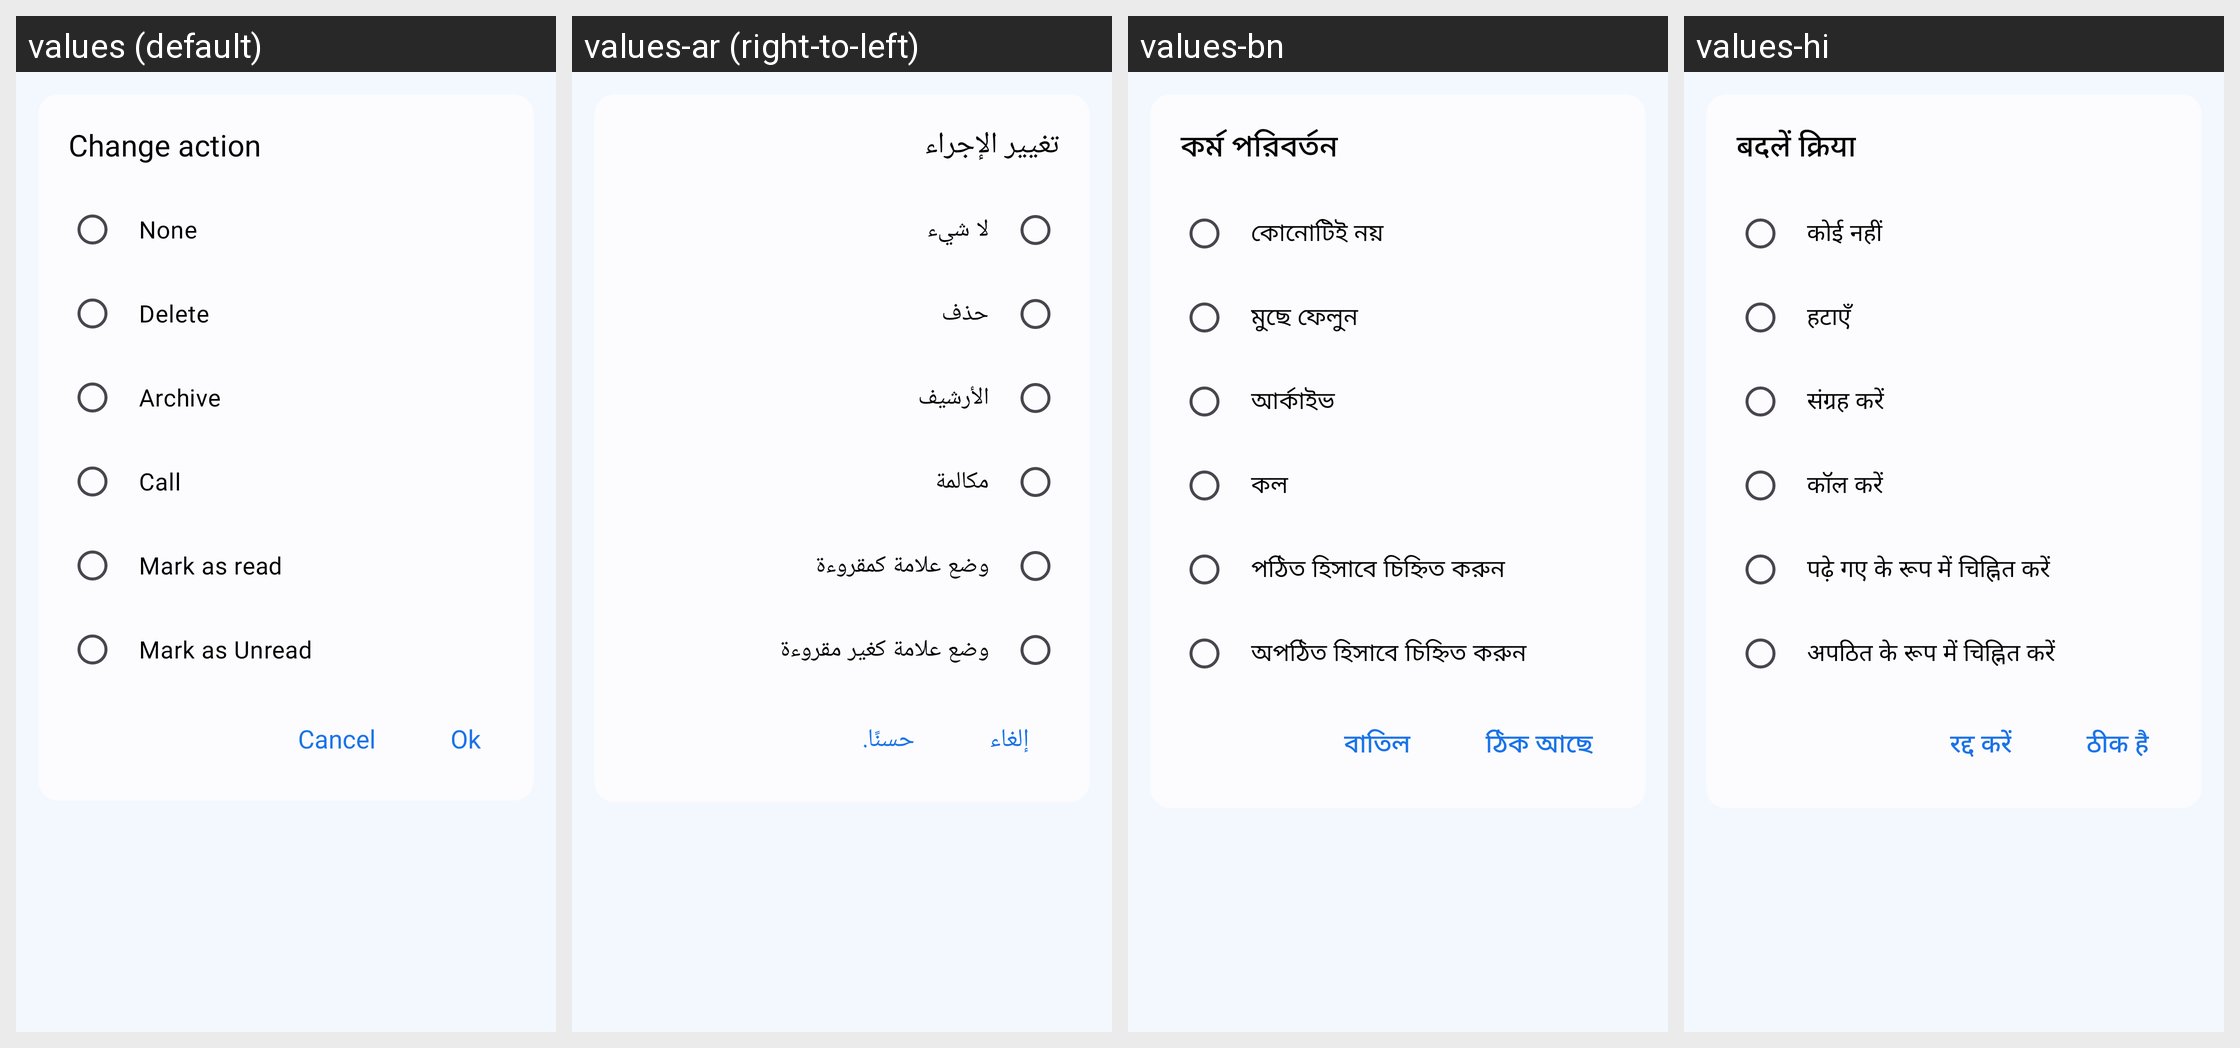

The Android screen above is rendered under several locales of the same app. Produce the string resources it draws, with the default and per-locale values.
Android screen res/layout/dialog_swipe_action.xml rendered under 4 locales, left to right: values (default), values-ar (right-to-left), values-bn, values-hi. Device: Nexus 5 (rendered at 1080×1920; each locale shown at half size, 540×960, under a caption strip naming it); theme Theme.MyApplication.
Other locales in the repository, not shown: values-af, values-de, values-es, values-fil, values-fr, values-in, values-it, values-ja, values-ko, values-pl, values-pt, values-ru, values-th, values-tr, values-uk, values-vi, values-zh.
Strings drawn on this screen, with the default value and each locale's value (text and hints the layout hard-codes, and strings that could not be matched under every locale, appear in the picture but are not listed):

change_action
  values: Change action
  values-ar: تغيير الإجراء
  values-bn: কর্ম পরিবর্তন
  values-hi: बदलें क्रिया

none
  values: None
  values-ar: لا شيء
  values-bn: কোনোটিই নয়
  values-hi: कोई नहीं

delete
  values: Delete
  values-ar: حذف
  values-bn: মুছে ফেলুন
  values-hi: हटाएँ

archive
  values: Archive
  values-ar: الأرشيف
  values-bn: আর্কাইভ
  values-hi: संग्रह करें

call
  values: Call
  values-ar: مكالمة
  values-bn: কল
  values-hi: कॉल करें

mark_as_read
  values: Mark as read
  values-ar: وضع علامة كمقروءة
  values-bn: পঠিত হিসাবে চিহ্নিত করুন
  values-hi: पढ़े गए के रूप में चिह्नित करें

mark_as_unread
  values: Mark as Unread
  values-ar: وضع علامة كغير مقروءة
  values-bn: অপঠিত হিসাবে চিহ্নিত করুন
  values-hi: अपठित के रूप में चिह्नित करें

cancel
  values: Cancel
  values-ar: إلغاء
  values-bn: বাতিল
  values-hi: रद्द करें

ok
  values: Ok
  values-ar: حسنًا.
  values-bn: ঠিক আছে
  values-hi: ठीक है
